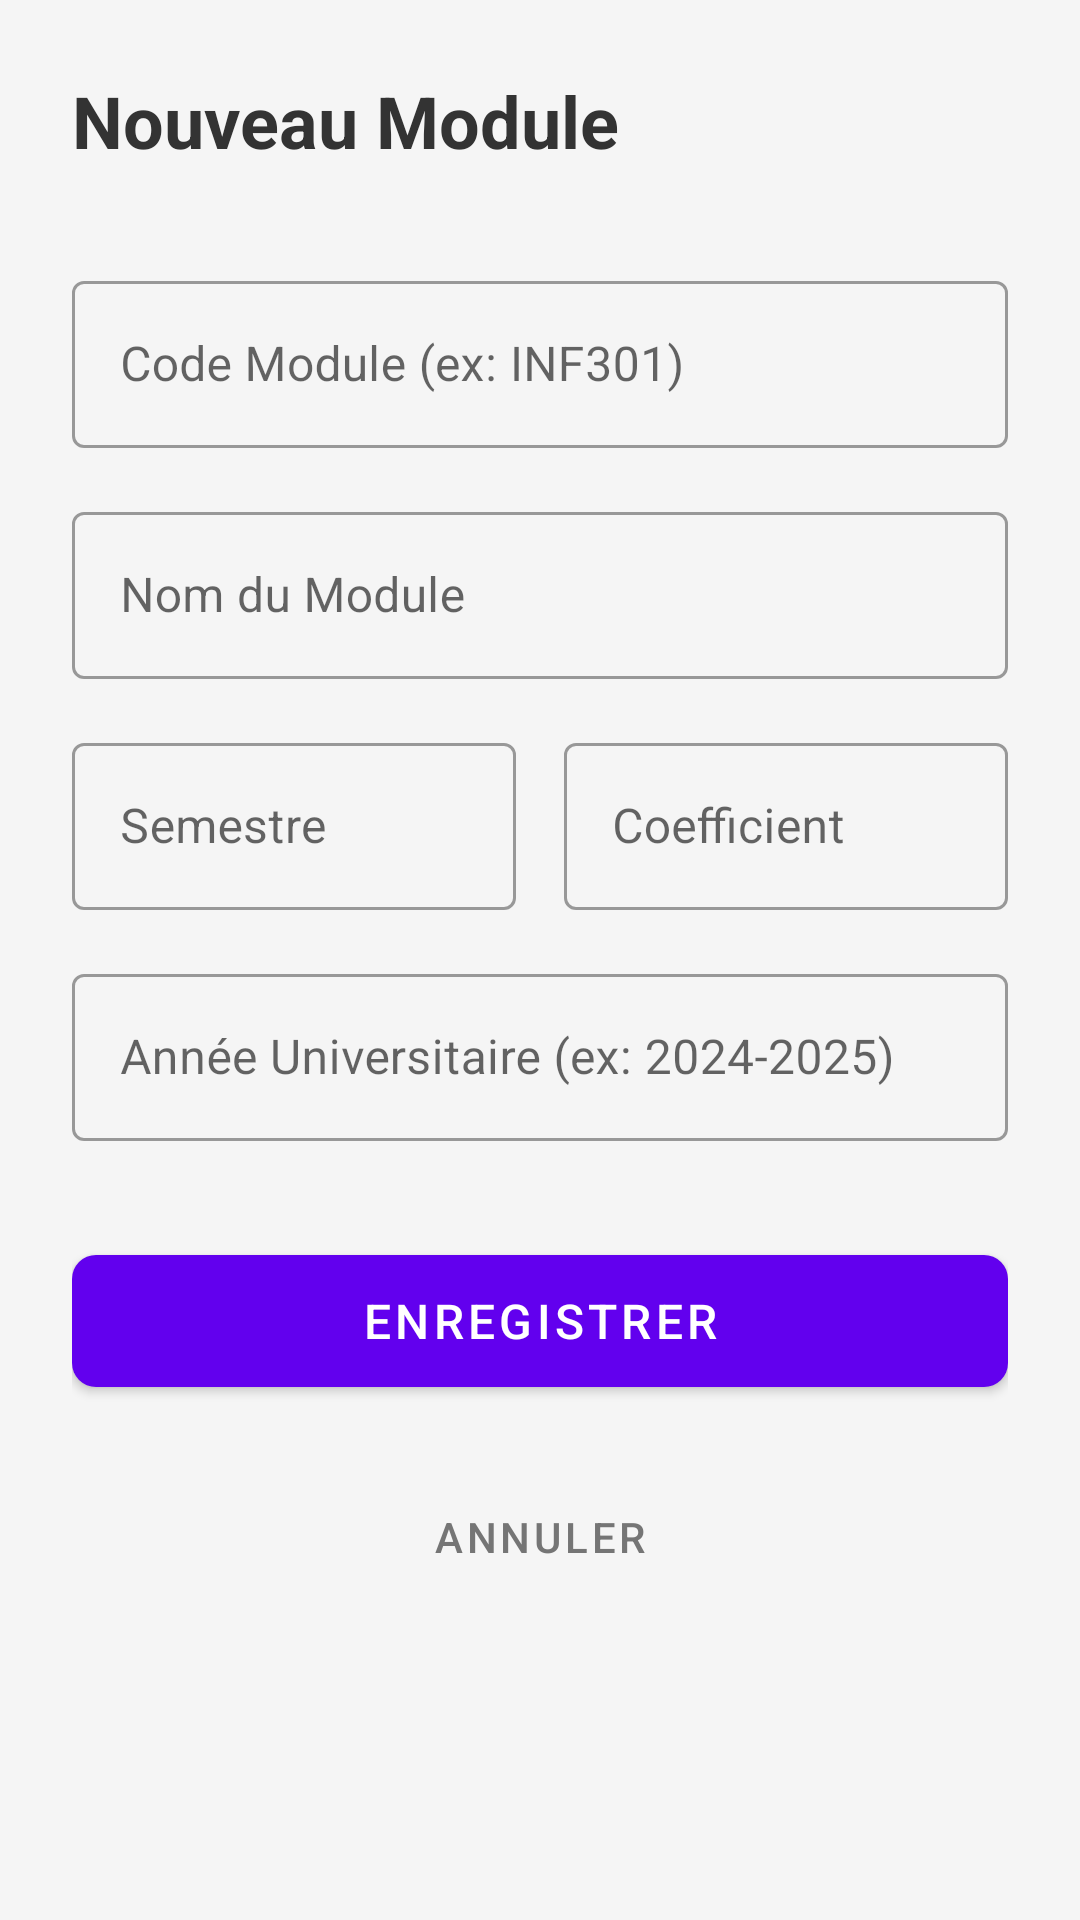

Write the Android layout XML for this screen, with the resource values it uses.
<!-- AndroidManifest.xml: application theme Theme.EnsateCertNotes -->
<!-- res/layout/activity_add_module.xml -->
<?xml version="1.0" encoding="utf-8"?>
<LinearLayout xmlns:android="http://schemas.android.com/apk/res/android"
    xmlns:app="http://schemas.android.com/apk/res-auto"
    android:layout_width="match_parent"
    android:layout_height="match_parent"
    android:orientation="vertical"
    android:padding="24dp"
    android:background="#F5F5F5">

    <TextView
        android:id="@+id/tv_add_module_title"
        android:layout_width="wrap_content"
        android:layout_height="wrap_content"
        android:text="Nouveau Module"
        android:textSize="24sp"
        android:textStyle="bold"
        android:textColor="#333333"
        android:layout_marginBottom="32dp"/>

    <com.google.android.material.textfield.TextInputLayout
        android:layout_width="match_parent"
        android:layout_height="wrap_content"
        android:hint="Code Module (ex: INF301)"
        style="@style/Widget.MaterialComponents.TextInputLayout.OutlinedBox"
        android:layout_marginBottom="16dp">

        <com.google.android.material.textfield.TextInputEditText
            android:id="@+id/et_module_code"
            android:layout_width="match_parent"
            android:layout_height="wrap_content"
            android:inputType="textCapCharacters"/>
    </com.google.android.material.textfield.TextInputLayout>

    <com.google.android.material.textfield.TextInputLayout
        android:layout_width="match_parent"
        android:layout_height="wrap_content"
        android:hint="Nom du Module"
        style="@style/Widget.MaterialComponents.TextInputLayout.OutlinedBox"
        android:layout_marginBottom="16dp">

        <com.google.android.material.textfield.TextInputEditText
            android:id="@+id/et_module_name"
            android:layout_width="match_parent"
            android:layout_height="wrap_content"
            android:inputType="textCapWords"/>
    </com.google.android.material.textfield.TextInputLayout>

    <LinearLayout
        android:layout_width="match_parent"
        android:layout_height="wrap_content"
        android:orientation="horizontal"
        android:layout_marginBottom="16dp">

        <com.google.android.material.textfield.TextInputLayout
            android:layout_width="0dp"
            android:layout_height="wrap_content"
            android:layout_weight="1"
            android:hint="Semestre"
            style="@style/Widget.MaterialComponents.TextInputLayout.OutlinedBox"
            android:layout_marginEnd="8dp">

            <com.google.android.material.textfield.TextInputEditText
                android:id="@+id/et_module_semestre"
                android:layout_width="match_parent"
                android:layout_height="wrap_content"
                android:inputType="number"/>
        </com.google.android.material.textfield.TextInputLayout>

        <com.google.android.material.textfield.TextInputLayout
            android:layout_width="0dp"
            android:layout_height="wrap_content"
            android:layout_weight="1"
            android:hint="Coefficient"
            style="@style/Widget.MaterialComponents.TextInputLayout.OutlinedBox"
            android:layout_marginStart="8dp">

            <com.google.android.material.textfield.TextInputEditText
                android:id="@+id/et_module_coeff"
                android:layout_width="match_parent"
                android:layout_height="wrap_content"
                android:inputType="numberDecimal"/>
        </com.google.android.material.textfield.TextInputLayout>
    </LinearLayout>

    <com.google.android.material.textfield.TextInputLayout
        android:layout_width="match_parent"
        android:layout_height="wrap_content"
        android:hint="Année Universitaire (ex: 2024-2025)"
        style="@style/Widget.MaterialComponents.TextInputLayout.OutlinedBox"
        android:layout_marginBottom="32dp">

        <com.google.android.material.textfield.TextInputEditText
            android:id="@+id/et_module_year"
            android:layout_width="match_parent"
            android:layout_height="wrap_content"
            android:inputType="text"/>
    </com.google.android.material.textfield.TextInputLayout>

    <com.google.android.material.button.MaterialButton
        android:id="@+id/btn_save_module"
        android:layout_width="match_parent"
        android:layout_height="56dp"
        android:text="Enregistrer"
        android:textSize="16sp"
        android:layout_marginBottom="16dp"
        app:cornerRadius="8dp"/>

    <com.google.android.material.button.MaterialButton
        android:id="@+id/btn_cancel_module"
        android:layout_width="match_parent"
        android:layout_height="56dp"
        android:text="Annuler"
        style="@style/Widget.MaterialComponents.Button.TextButton"
        android:textColor="#757575"/>

</LinearLayout>
<!-- resources referenced by this layout -->
<resources>
  <style name="Theme.EnsateCertNotes" parent="Theme.MaterialComponents.DayNight.DarkActionBar">
          
          <item name="colorPrimary">@color/purple_500</item>
          <item name="colorPrimaryVariant">@color/purple_700</item>
          <item name="colorOnPrimary">@color/white</item>
          
          <item name="colorSecondary">@color/teal_200</item>
          <item name="colorSecondaryVariant">@color/teal_700</item>
          <item name="colorOnSecondary">@color/black</item>
          
          <item name="android:statusBarColor">?attr/colorPrimaryVariant</item>
          
      </style>
  <color name="purple_500">#FF6200EE</color>
  <color name="purple_700">#FF3700B3</color>
  <color name="white">#FFFFFFFF</color>
  <color name="teal_200">#FF03DAC5</color>
  <color name="teal_700">#FF018786</color>
  <color name="black">#FF000000</color>
</resources>
